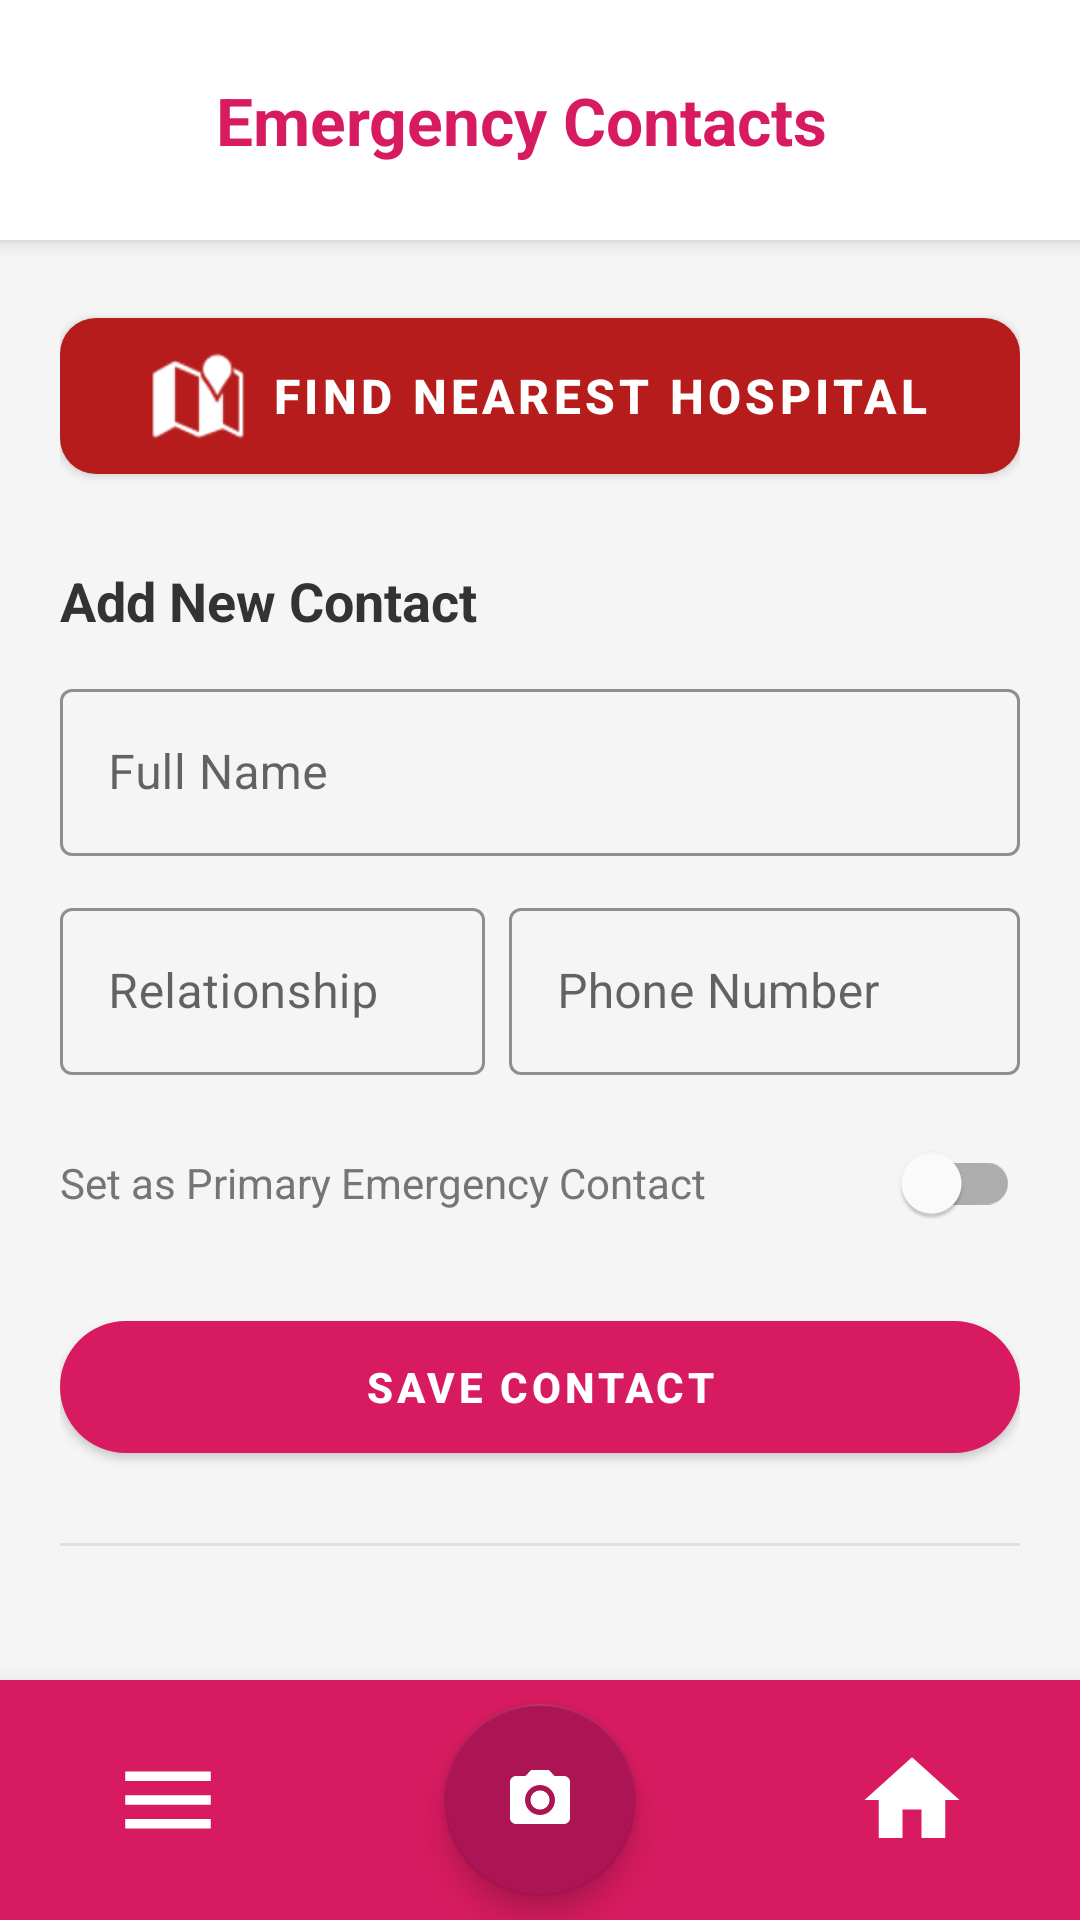

Reconstruct the res/layout file that produces this screen, plus the resources it refers to.
<!-- AndroidManifest.xml: application theme Theme.SAMPLE -->
<!-- res/layout/fragment_emergency_contacts.xml -->
<?xml version="1.0" encoding="utf-8"?>
<androidx.constraintlayout.widget.ConstraintLayout
    xmlns:android="http://schemas.android.com/apk/res/android"
    xmlns:app="http://schemas.android.com/apk/res-auto"
    xmlns:tools="http://schemas.android.com/tools"
    android:layout_width="match_parent"
    android:layout_height="match_parent"
    android:background="#F5F5F5">

    <LinearLayout
        android:id="@+id/topBar"
        android:layout_width="match_parent"
        android:layout_height="wrap_content"
        android:orientation="horizontal"
        android:gravity="center_vertical"
        android:padding="16dp"
        android:background="@color/white"
        android:elevation="4dp"
        app:layout_constraintTop_toTopOf="parent">

        <ImageButton
            android:id="@+id/btnBack"
            android:layout_width="48dp"
            android:layout_height="48dp"
            android:background="?attr/selectableItemBackgroundBorderless"
            android:src="@drawable/baseline_arrow_back_24"
            app:tint="#D81B60"
            tools:ignore="ContentDescription" />

        <TextView
            android:layout_width="wrap_content"
            android:layout_height="wrap_content"
            android:layout_marginStart="8dp"
            android:text="Emergency Contacts"
            android:textColor="#D81B60"
            android:textSize="22sp"
            android:textStyle="bold" />
    </LinearLayout>

    <androidx.core.widget.NestedScrollView
        android:layout_width="match_parent"
        android:layout_height="0dp"
        android:fillViewport="true"
        app:layout_constraintTop_toBottomOf="@id/topBar"
        app:layout_constraintBottom_toTopOf="@id/bottomNavBar">

        <LinearLayout
            android:layout_width="match_parent"
            android:layout_height="wrap_content"
            android:orientation="vertical"
            android:padding="20dp">

            <com.google.android.material.button.MaterialButton
                android:id="@+id/btnOpenHospitalMap"
                android:layout_width="match_parent"
                android:layout_height="64dp"
                android:text="FIND NEAREST HOSPITAL"
                android:textSize="16sp"
                android:textStyle="bold"
                app:backgroundTint="#B71C1C"
                app:cornerRadius="12dp"
                app:icon="@android:drawable/ic_dialog_map"
                app:iconGravity="textStart"
                android:layout_marginBottom="24dp"/>

            <TextView
                android:layout_width="wrap_content"
                android:layout_height="wrap_content"
                android:text="Add New Contact"
                android:textColor="#333333"
                android:textSize="18sp"
                android:textStyle="bold"
                android:layout_marginBottom="12dp"/>

            <com.google.android.material.textfield.TextInputLayout
                style="@style/Widget.MaterialComponents.TextInputLayout.OutlinedBox"
                android:layout_width="match_parent"
                android:layout_height="wrap_content"
                android:layout_marginBottom="12dp"
                android:hint="Full Name"
                app:boxStrokeColor="#D81B60"
                app:hintTextColor="#D81B60">
                <com.google.android.material.textfield.TextInputEditText
                    android:id="@+id/etContactName"
                    android:layout_width="match_parent"
                    android:layout_height="wrap_content" />
            </com.google.android.material.textfield.TextInputLayout>

            <LinearLayout
                android:layout_width="match_parent"
                android:layout_height="wrap_content"
                android:orientation="horizontal"
                android:layout_marginBottom="12dp">

                <com.google.android.material.textfield.TextInputLayout
                    style="@style/Widget.MaterialComponents.TextInputLayout.OutlinedBox"
                    android:layout_width="0dp"
                    android:layout_weight="1"
                    android:layout_height="wrap_content"
                    android:layout_marginEnd="8dp"
                    android:hint="Relationship"
                    app:boxStrokeColor="#D81B60"
                    app:hintTextColor="#D81B60">
                    <com.google.android.material.textfield.TextInputEditText
                        android:id="@+id/etRelationship"
                        android:layout_width="match_parent"
                        android:layout_height="wrap_content" />
                </com.google.android.material.textfield.TextInputLayout>

                <com.google.android.material.textfield.TextInputLayout
                    style="@style/Widget.MaterialComponents.TextInputLayout.OutlinedBox"
                    android:layout_width="0dp"
                    android:layout_weight="1.2"
                    android:layout_height="wrap_content"
                    android:hint="Phone Number"
                    app:boxStrokeColor="#D81B60"
                    app:hintTextColor="#D81B60">
                    <com.google.android.material.textfield.TextInputEditText
                        android:id="@+id/etPhone"
                        android:layout_width="match_parent"
                        android:layout_height="wrap_content"
                        android:inputType="phone" />
                </com.google.android.material.textfield.TextInputLayout>
            </LinearLayout>

            <com.google.android.material.switchmaterial.SwitchMaterial
                android:id="@+id/switchPrimary"
                android:layout_width="match_parent"
                android:layout_height="wrap_content"
                android:text="Set as Primary Emergency Contact"
                android:textColor="#757575"
                android:layout_marginBottom="16dp"/>

            <com.google.android.material.button.MaterialButton
                android:id="@+id/btnAddContact"
                android:layout_width="match_parent"
                android:layout_height="56dp"
                android:text="SAVE CONTACT"
                android:textStyle="bold"
                app:backgroundTint="#D81B60"
                app:cornerRadius="28dp"
                android:layout_marginBottom="24dp"/>

            <View
                android:layout_width="match_parent"
                android:layout_height="1dp"
                android:background="#E0E0E0"
                android:layout_marginBottom="16dp"/>

            <androidx.recyclerview.widget.RecyclerView
                android:id="@+id/recyclerViewContacts"
                android:layout_width="match_parent"
                android:layout_height="wrap_content"
                android:nestedScrollingEnabled="false" />

        </LinearLayout>
    </androidx.core.widget.NestedScrollView>

    <androidx.constraintlayout.widget.ConstraintLayout
        android:id="@+id/bottomNavBar"
        android:layout_width="match_parent"
        android:layout_height="@dimen/nav_bar_height"
        android:background="@color/primaryPink"
        android:elevation="@dimen/spacing_medium"
        app:layout_constraintBottom_toBottomOf="parent"
        app:layout_constraintEnd_toEndOf="parent"
        app:layout_constraintHorizontal_bias="0.0"
        app:layout_constraintStart_toStartOf="parent">

        <ImageView
            android:id="@+id/btnMenu"
            android:layout_width="@dimen/nav_icon_size"
            android:layout_height="@dimen/nav_icon_size"
            android:layout_marginStart="@dimen/spacing_32"
            android:padding="@dimen/spacing_5"
            android:src="@drawable/ic_menu_24"
            app:layout_constraintBottom_toBottomOf="parent"
            app:layout_constraintStart_toStartOf="parent"
            app:layout_constraintTop_toTopOf="parent"
            app:tint="@color/white"
            tools:ignore="ContentDescription" />

        <com.google.android.material.floatingactionbutton.FloatingActionButton
            android:id="@+id/btnCamera"
            android:layout_width="wrap_content"
            android:layout_height="wrap_content"
            android:src="@drawable/ic_camera_24"
            app:backgroundTint="#AD1453"
            app:elevation="6dp"
            app:fabCustomSize="@dimen/fab_size"
            app:layout_constraintBottom_toBottomOf="parent"
            app:layout_constraintEnd_toEndOf="parent"
            app:layout_constraintStart_toStartOf="parent"
            app:layout_constraintTop_toTopOf="parent"
            app:tint="@color/white"
            tools:ignore="ContentDescription" />

        <ImageView
            android:id="@+id/btnHome"
            android:layout_width="@dimen/nav_icon_size"
            android:layout_height="@dimen/nav_icon_size"
            android:layout_marginEnd="@dimen/spacing_32"
            android:padding="@dimen/spacing_5"
            android:src="@drawable/ic_home_24"
            app:layout_constraintBottom_toBottomOf="parent"
            app:layout_constraintEnd_toEndOf="parent"
            app:layout_constraintTop_toTopOf="parent"
            app:tint="@color/white"
            tools:ignore="ContentDescription" />

    </androidx.constraintlayout.widget.ConstraintLayout>


</androidx.constraintlayout.widget.ConstraintLayout>
<!-- resources referenced by this layout -->
<resources>
  <color name="primaryPink">#D81B60</color>
  <color name="white">#FFFFFFFF</color>
  <dimen name="fab_size">64dp</dimen>
  <dimen name="nav_bar_height">80dp</dimen>
  <dimen name="nav_icon_size">48dp</dimen>
  <dimen name="spacing_32">32dp</dimen>
  <dimen name="spacing_5">5dp</dimen>
  <dimen name="spacing_medium">16dp</dimen>
  <!-- drawable ic_camera_24 (drawable) -->
  <vector xmlns:android="http://schemas.android.com/apk/res/android"
      android:width="24dp"
      android:height="24dp"
      android:viewportWidth="24.0"
      android:viewportHeight="24.0"
      android:tint="?attr/colorControlNormal">
      <path
          android:fillColor="@android:color/white"
          android:pathData="M12,12m-3.2,0a3.2,3.2 0,1 1,6.4 0a3.2,3.2 0,1 1,-6.4 0"/>
      <path
          android:fillColor="@android:color/white"
          android:pathData="M9,2L7.17,4H4c-1.1,0 -2,0.9 -2,2v12c0,1.1 0.9,2 2,2h16c1.1,0 2,-0.9 2,-2V6c0,-1.1 -0.9,-2 -2,-2h-3.17L15,2H9zm3,15c-2.76,0 -5,-2.24 -5,-5s2.24,-5 5,-5 5,2.24 5,5 -2.24,5 -5,5z"/>
  </vector>
  <!-- drawable ic_home_24 (drawable) -->
  <vector xmlns:android="http://schemas.android.com/apk/res/android"
      android:width="24dp"
      android:height="24dp"
      android:viewportWidth="24.0"
      android:viewportHeight="24.0"
      android:tint="?attr/colorControlNormal">
      <path
          android:fillColor="@android:color/white"
          android:pathData="M10,20v-6h4v6h5v-8h3L12,3 2,12h3v8z"/>
  </vector>
  <!-- drawable ic_menu_24 (drawable) -->
  <vector xmlns:android="http://schemas.android.com/apk/res/android"
      android:width="24dp"
      android:height="24dp"
      android:viewportWidth="24.0"
      android:viewportHeight="24.0"
      android:tint="?attr/colorControlNormal">
      <path
          android:fillColor="@android:color/white"
          android:pathData="M3,18h18v-2H3v2zm0-5h18v-2H3v2zm0-7v2h18V6H3z"/>
  </vector>
  <style name="Theme.SAMPLE" parent="Theme.MaterialComponents.DayNight.NoActionBar">
  
      </style>
</resources>
